Labelled photos from "data", an image-classification folder in Achuthan2909/Heart-Disease-Analysis-using-ECG-Spectrograms-and-SHAP. The possible labels are: APC, LBB, NOR, PVC, RBB.

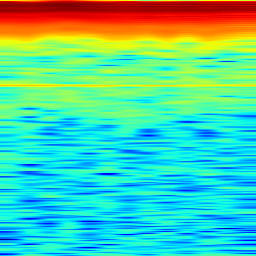
Label: NOR

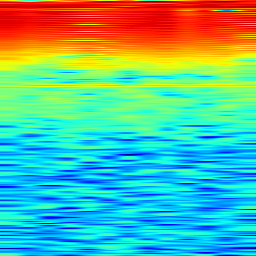
Label: APC

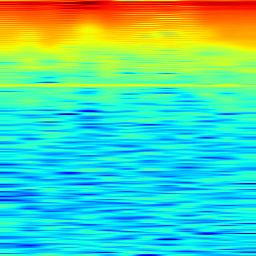
Label: LBB

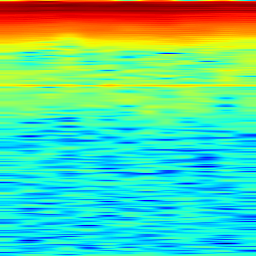
Label: NOR

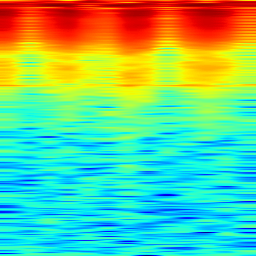
Label: PVC

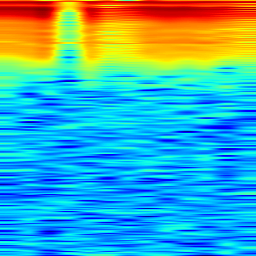
Label: RBB
